4-way image classification set "mstar" from GitHub (Tao-ran-ju/-2026--); label vocabulary: BMP2 serial number 9563, BRDM-2, BTR70 serial number C71, BTR-60.

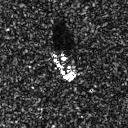
Label: BTR-60

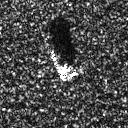
Label: BMP2 serial number 9563

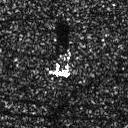
Label: BRDM-2

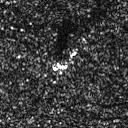
Label: BRDM-2

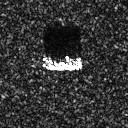
Label: BTR70 serial number C71

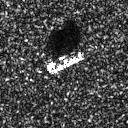
Label: BTR-60
